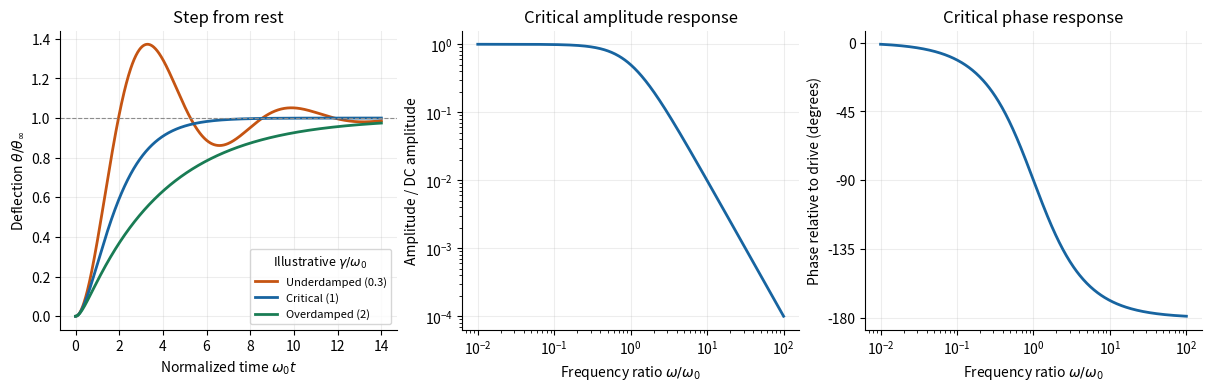

Python code for this plot:
"""Original normalized meter response plots; Python 3.14, numpy, matplotlib."""

import matplotlib

matplotlib.use("Agg")
import matplotlib.pyplot as plt
import numpy as np


fig, axes = plt.subplots(1, 3, figsize=(12, 3.8), constrained_layout=True,
                         facecolor="white")
t = np.linspace(0, 14, 700)
for zeta, label, color in [(0.3, "Underdamped (0.3)", "#c55412"),
                           (1, "Critical (1)", "#1764a0"),
                           (2, "Overdamped (2)", "#197c54")]:
    if zeta < 1:
        wd = np.sqrt(1-zeta*zeta)
        y = 1-np.exp(-zeta*t)*(np.cos(wd*t)+zeta/wd*np.sin(wd*t))
    elif zeta == 1:
        y = 1-(1+t)*np.exp(-t)
    else:
        r1, r2 = -zeta+np.sqrt(zeta*zeta-1), -zeta-np.sqrt(zeta*zeta-1)
        y = 1+(r2*np.exp(r1*t)-r1*np.exp(r2*t))/(r1-r2)
    axes[0].plot(t, y, color=color, label=label, lw=2)
axes[0].axhline(1, color="0.55", ls="--", lw=0.8)
axes[0].set(xlabel=r"Normalized time $\omega_0t$",
            ylabel=r"Deflection $\theta/\theta_\infty$", title="Step from rest")
axes[0].legend(title=r"Illustrative $\gamma/\omega_0$", fontsize=8, title_fontsize=9)
x = np.geomspace(0.01, 100, 600)
axes[1].loglog(x, 1/(1+x*x), color="#1764a0", lw=2)
axes[1].set(xlabel=r"Frequency ratio $\omega/\omega_0$",
            ylabel=r"Amplitude / DC amplitude", title="Critical amplitude response")
axes[2].semilogx(x, -2*np.degrees(np.arctan(x)), color="#1764a0", lw=2)
axes[2].set(xlabel=r"Frequency ratio $\omega/\omega_0$",
            ylabel="Phase relative to drive (degrees)", title="Critical phase response",
            yticks=[0, -45, -90, -135, -180])
for ax in axes:
    ax.grid(alpha=0.22)
    ax.spines[["top", "right"]].set_visible(False)
fig.savefig("paper-1-meter-response.png", dpi=160, facecolor="white")
plt.close(fig)
